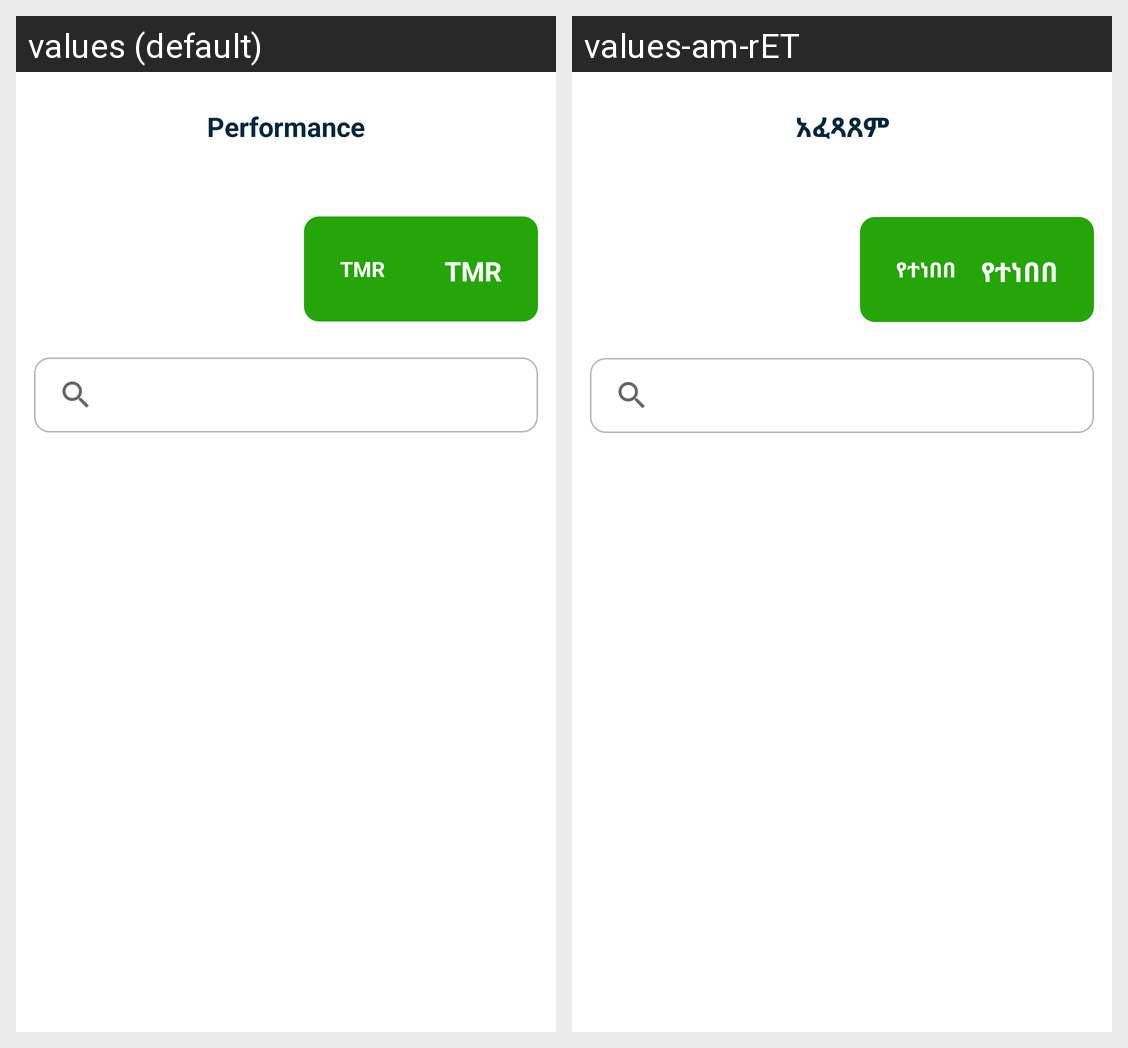

Translations of the strings shown on this Android screen, per locale in the grid:
Android screen res/layout/fragment_meter_reading.xml rendered under 2 locales, left to right: values (default), values-am-rET. Device: Nexus 5 (rendered at 1080×1920; each locale shown at half size, 540×960, under a caption strip naming it); theme Theme.UniBillingAndroid.
Strings drawn on this screen, with the default value and each locale's value (text and hints the layout hard-codes, and strings that could not be matched under every locale, appear in the picture but are not listed):

performance_title
  values: Performance
  values-am-rET: አፈጻጸም

total_meters_read
  values: TMR
  values-am-rET: የተነበበ
